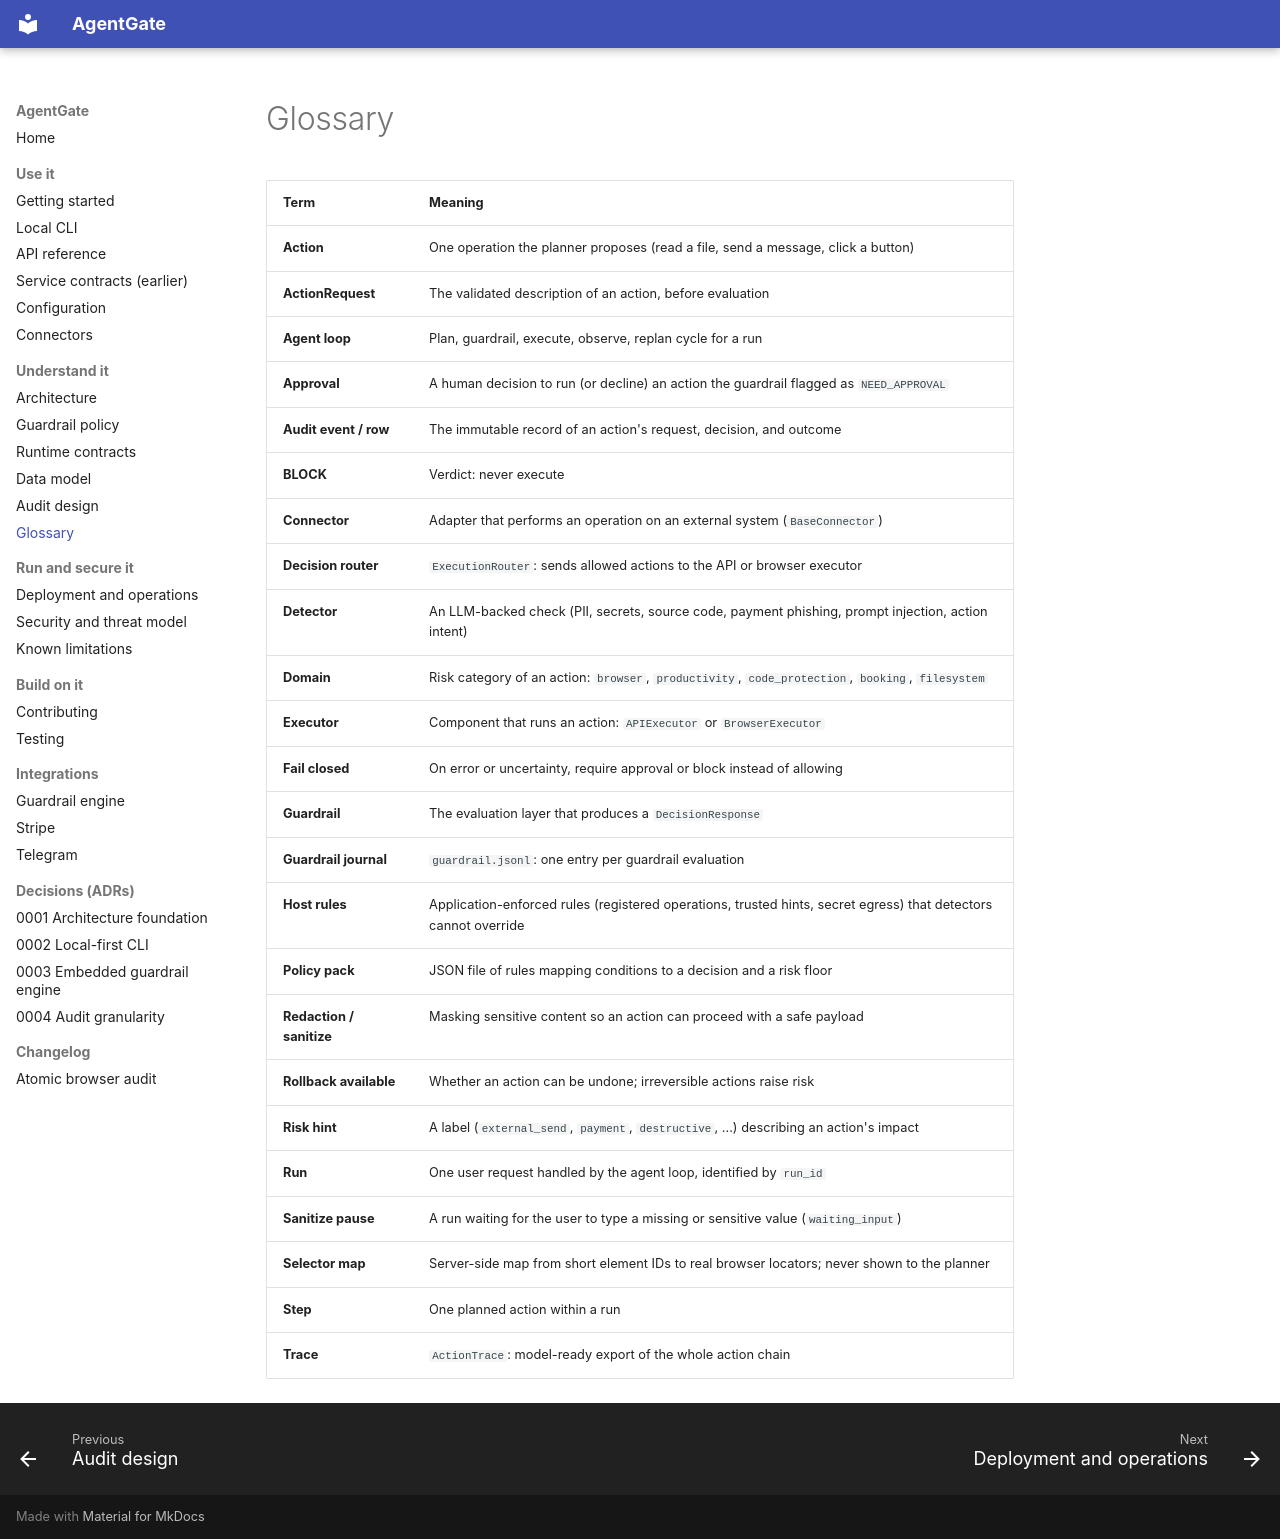

repository: yukienjoyer7/agent-gate · page: glossary.html · generator: mkdocs

# Glossary

| Term | Meaning |
|------|---------|
| **Action** | One operation the planner proposes (read a file, send a message, click a button) |
| **ActionRequest** | The validated description of an action, before evaluation |
| **Agent loop** | Plan, guardrail, execute, observe, replan cycle for a run |
| **Approval** | A human decision to run (or decline) an action the guardrail flagged as `NEED_APPROVAL` |
| **Audit event / row** | The immutable record of an action's request, decision, and outcome |
| **BLOCK** | Verdict: never execute |
| **Connector** | Adapter that performs an operation on an external system (`BaseConnector`) |
| **Decision router** | `ExecutionRouter`: sends allowed actions to the API or browser executor |
| **Detector** | An LLM-backed check (PII, secrets, source code, payment phishing, prompt injection, action intent) |
| **Domain** | Risk category of an action: `browser`, `productivity`, `code_protection`, `booking`, `filesystem` |
| **Executor** | Component that runs an action: `APIExecutor` or `BrowserExecutor` |
| **Fail closed** | On error or uncertainty, require approval or block instead of allowing |
| **Guardrail** | The evaluation layer that produces a `DecisionResponse` |
| **Guardrail journal** | `guardrail.jsonl`: one entry per guardrail evaluation |
| **Host rules** | Application-enforced rules (registered operations, trusted hints, secret egress) that detectors cannot override |
| **Policy pack** | JSON file of rules mapping conditions to a decision and a risk floor |
| **Redaction / sanitize** | Masking sensitive content so an action can proceed with a safe payload |
| **Rollback available** | Whether an action can be undone; irreversible actions raise risk |
| **Risk hint** | A label (`external_send`, `payment`, `destructive`, ...) describing an action's impact |
| **Run** | One user request handled by the agent loop, identified by `run_id` |
| **Sanitize pause** | A run waiting for the user to type a missing or sensitive value (`waiting_input`) |
| **Selector map** | Server-side map from short element IDs to real browser locators; never shown to the planner |
| **Step** | One planned action within a run |
| **Trace** | `ActionTrace`: model-ready export of the whole action chain |
